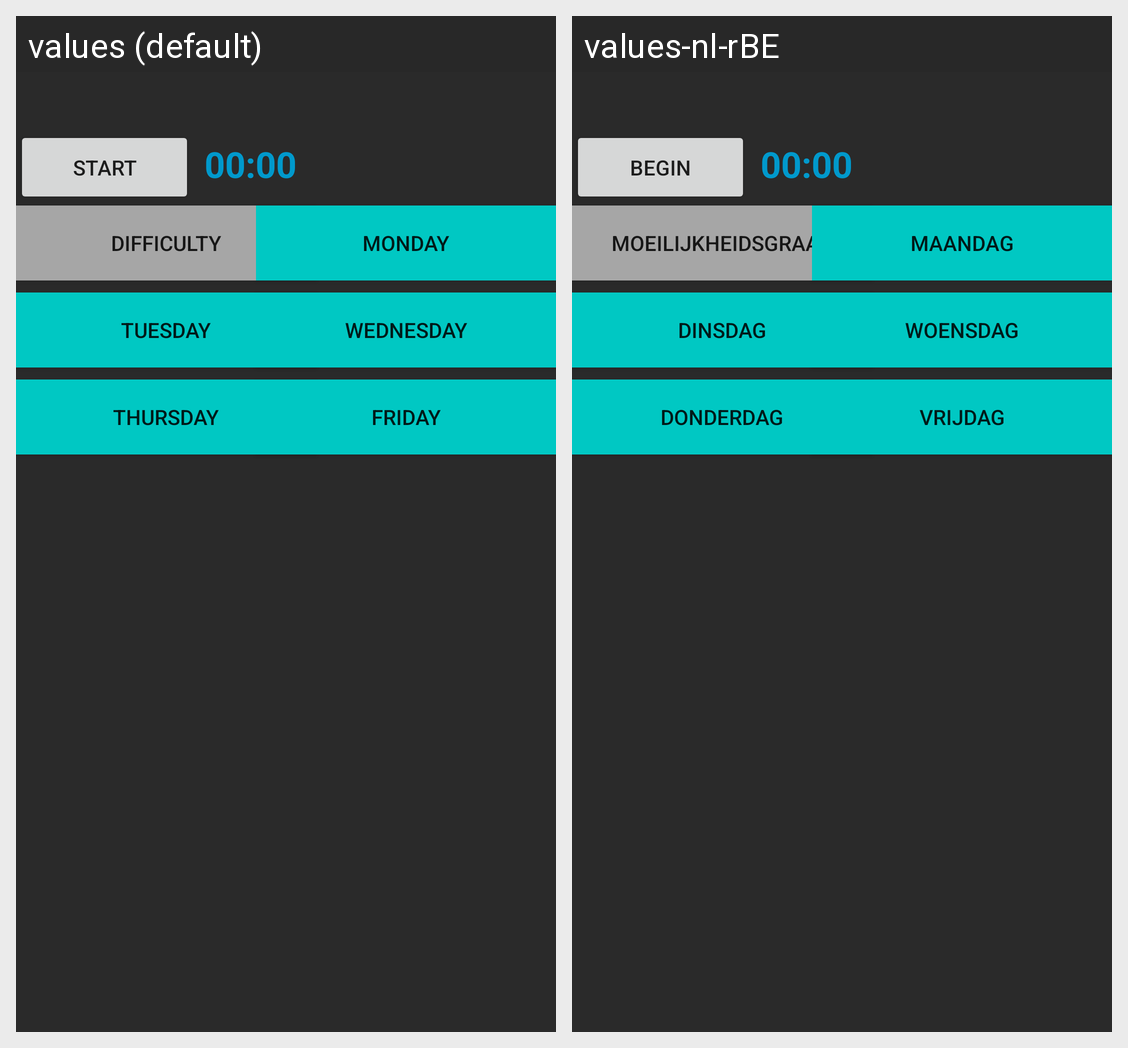

Translations of the strings shown on this Android screen, per locale in the grid:
Android screen res/layout/activity_main.xml rendered under 2 locales, left to right: values (default), values-nl-rBE. Device: Nexus 5 (rendered at 1080×1920; each locale shown at half size, 540×960, under a caption strip naming it); theme AppTheme.
Strings drawn on this screen, with the default value and each locale's value (text and hints the layout hard-codes, and strings that could not be matched under every locale, appear in the picture but are not listed):

start
  values: Start
  values-nl-rBE: Begin

difficulty
  values: Difficulty
  values-nl-rBE: Moeilijkheidsgraad

monday
  values: Monday
  values-nl-rBE: Maandag

tuesday
  values: Tuesday
  values-nl-rBE: Dinsdag

wednesday
  values: Wednesday
  values-nl-rBE: Woensdag

thursday
  values: Thursday
  values-nl-rBE: Donderdag

friday
  values: Friday
  values-nl-rBE: Vrijdag
